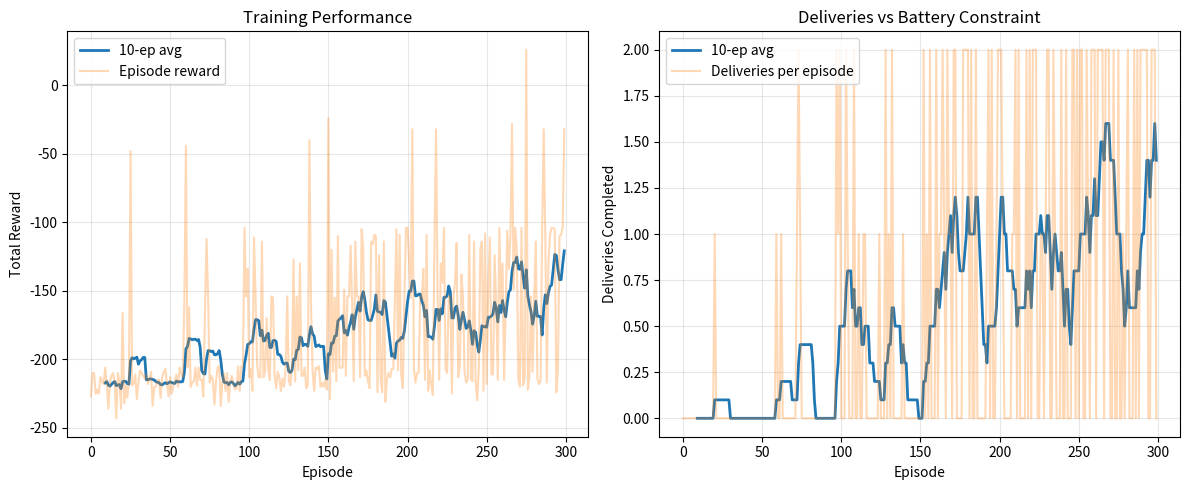

Generate this figure with matplotlib:
"""
Experiment 5: Warehouse Robot with 30-Minute Battery Constraint
------------------------------------------------------------------------
Aim: Design an RL framework for a warehouse robot that completes maximum
deliveries within a 30-minute battery limit.

Grid:        5x5 warehouse with 3 delivery locations
State:       (row, col, battery_level)  → 5x5x5 = 125 states
Battery:     20 minutes (discretized to 5 levels)
Actions:     N, S, E, W, Deliver (5 actions)
Rewards:     +50 per delivery, -1 per move, -200 battery death
Constraint:  Battery depletes each step; must deliver before death
Algorithm:   Q-learning
"""

import numpy as np
import matplotlib
matplotlib.use("Agg")
import matplotlib.pyplot as plt

SEED = 42
np.random.seed(SEED)

ROWS, COLS = 5, 5
BATTERY_LEVELS = 7
BATTERY_MAP = {6: 30, 5: 25, 4: 20, 3: 15, 2: 10, 1: 5, 0: 0}
START = (0, 0)
DEPOT = (0, 0)
DELIVERY_LOCATIONS = {(1, 3), (3, 3), (4, 2)}
OBSTACLES = {(2, 1), (2, 2)}

ACTIONS = [(-1, 0), (1, 0), (0, -1), (0, 1), (0, 0)]
ACTION_NAMES = ["N", "S", "W", "E", "Deliver"]
N_ACTIONS = len(ACTIONS)

ALPHA = 0.1
GAMMA = 0.95
EPSILON_START = 1.0
EPSILON_MIN = 0.01
EPSILON_DECAY = 0.995
N_EPISODES = 300
MAX_STEPS = 20


def get_battery_level_idx(minutes):
    if minutes >= 30: return 6
    if minutes >= 25: return 5
    if minutes >= 20: return 4
    if minutes >= 15: return 3
    if minutes >= 10: return 2
    if minutes >= 5: return 1
    return 0


def step(state, action_idx):
    r, c, bat_idx = state
    minutes = BATTERY_MAP[bat_idx]

    if action_idx == 4:  # Deliver
        if (r, c) in DELIVERY_LOCATIONS and minutes >= 5:
            return (r, c, max(bat_idx - 1, 0)), 50, False
        return (r, c, bat_idx), -5, False

    dr, dc = ACTIONS[action_idx]
    nr, nc = r + dr, c + dc
    if 0 <= nr < ROWS and 0 <= nc < COLS and (nr, nc) not in OBSTACLES:
        new_bat = max(bat_idx - 1, 0)
        if new_bat == 0:
            return (nr, nc, 0), -200, True
        return (nr, nc, new_bat), -1, False
    return (r, c, bat_idx), -1, False


def train():
    Q = np.zeros((ROWS, COLS, BATTERY_LEVELS, N_ACTIONS))
    epsilon = EPSILON_START
    episode_rewards = []
    deliveries_per_episode = []

    for ep in range(N_EPISODES):
        state = (START[0], START[1], 6)  # start at depot with full battery
        total_reward = 0
        deliveries = 0
        for _ in range(MAX_STEPS):
            if np.random.rand() < epsilon:
                action = np.random.randint(N_ACTIONS)
            else:
                action = int(np.argmax(Q[state[0], state[1], state[2]]))

            next_state, reward, done = step(state, action)
            best_next = np.max(Q[next_state[0], next_state[1], next_state[2]])
            Q[state[0], state[1], state[2], action] += ALPHA * (
                reward + GAMMA * best_next - Q[state[0], state[1], state[2], action]
            )
            state = next_state
            total_reward += reward
            if reward == 50:
                deliveries += 1
            if done:
                break

        episode_rewards.append(total_reward)
        deliveries_per_episode.append(deliveries)
        if epsilon > EPSILON_MIN:
            epsilon *= EPSILON_DECAY

        if (ep + 1) % 50 == 0:
            avg_r = np.mean(episode_rewards[-10:])
            avg_d = np.mean(deliveries_per_episode[-10:])
            print(f"  Episode {ep+1}/{N_EPISODES} | Avg reward: {avg_r:.1f} | Avg deliveries: {avg_d:.1f}")

    return Q, episode_rewards, deliveries_per_episode


def plot_results(episode_rewards, deliveries):
    fig, axes = plt.subplots(1, 2, figsize=(12, 5))

    ax = axes[0]
    window = 10
    if len(episode_rewards) >= window:
        ma = np.convolve(episode_rewards, np.ones(window) / window, mode="valid")
        ax.plot(range(window - 1, len(episode_rewards)), ma, linewidth=2, label=f"{window}-ep avg")
    ax.plot(episode_rewards, alpha=0.3, label="Episode reward")
    ax.set_xlabel("Episode")
    ax.set_ylabel("Total Reward")
    ax.set_title("Training Performance")
    ax.legend()
    ax.grid(True, alpha=0.3)

    ax = axes[1]
    if len(deliveries) >= window:
        ma = np.convolve(deliveries, np.ones(window) / window, mode="valid")
        ax.plot(range(window - 1, len(deliveries)), ma, linewidth=2, label=f"{window}-ep avg")
    ax.plot(deliveries, alpha=0.3, label="Deliveries per episode")
    ax.set_xlabel("Episode")
    ax.set_ylabel("Deliveries Completed")
    ax.set_title("Deliveries vs Battery Constraint")
    ax.legend()
    ax.grid(True, alpha=0.3)

    plt.tight_layout()
    plt.savefig("experiment5_warehouse_robot.png", dpi=150)
    print("Plot saved as 'experiment5_warehouse_robot.png'")


if __name__ == "__main__":
    print("Experiment 5: Warehouse Robot with Battery Constraint\n")
    print(f"Grid: {ROWS}x{COLS} | Battery: {BATTERY_MAP[4]} min (5 levels)")
    print(f"Deliveries: {DELIVERY_LOCATIONS} | Obstacles: {OBSTACLES}")
    print(f"Deliver cost: 5 min battery | Move cost: 5 min battery\n")
    print("Training Q-learning agent...\n")

    Q, rewards, deliveries = train()
    plot_results(rewards, deliveries)
    print("\nExperiment 5 completed successfully!")
